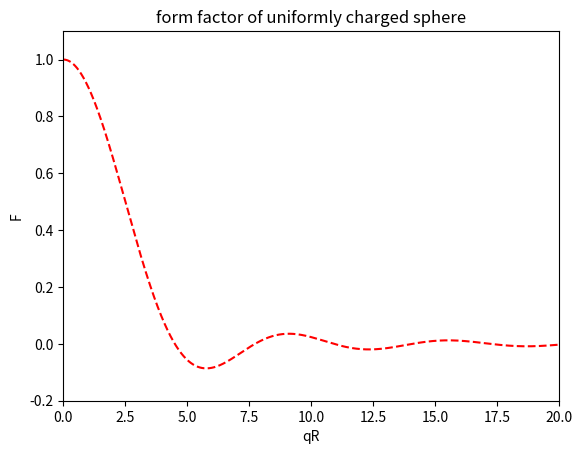

Write the Python code that produced this figure.
# walecka6-13.py
# [redacted]
# 2/25/2020

import numpy as np 
import matplotlib.pyplot as plt

def j1(x):
	j = np.sin(x)/x**2 - np.cos(x)/x
	return j

def F(qR):
	Z = 1
	F = 3*Z*j1(qR)/(qR)
	return F
def my_range(start, end, step):
    while start <= end:
        yield start
        start += step

QR = []
Flist = []
for qR in my_range(0.00001, 20.00001,0.00001):
	QR.append(qR)
	Flist.append(F(qR))

fig1 = plt.figure()
plt.plot(QR,Flist, 'r--') 
plt.title('form factor of uniformly charged sphere')
plt.axis([0, 20, -.2, 1.1])
plt.xlabel('qR')
plt.ylabel('F')
plt.show() 
